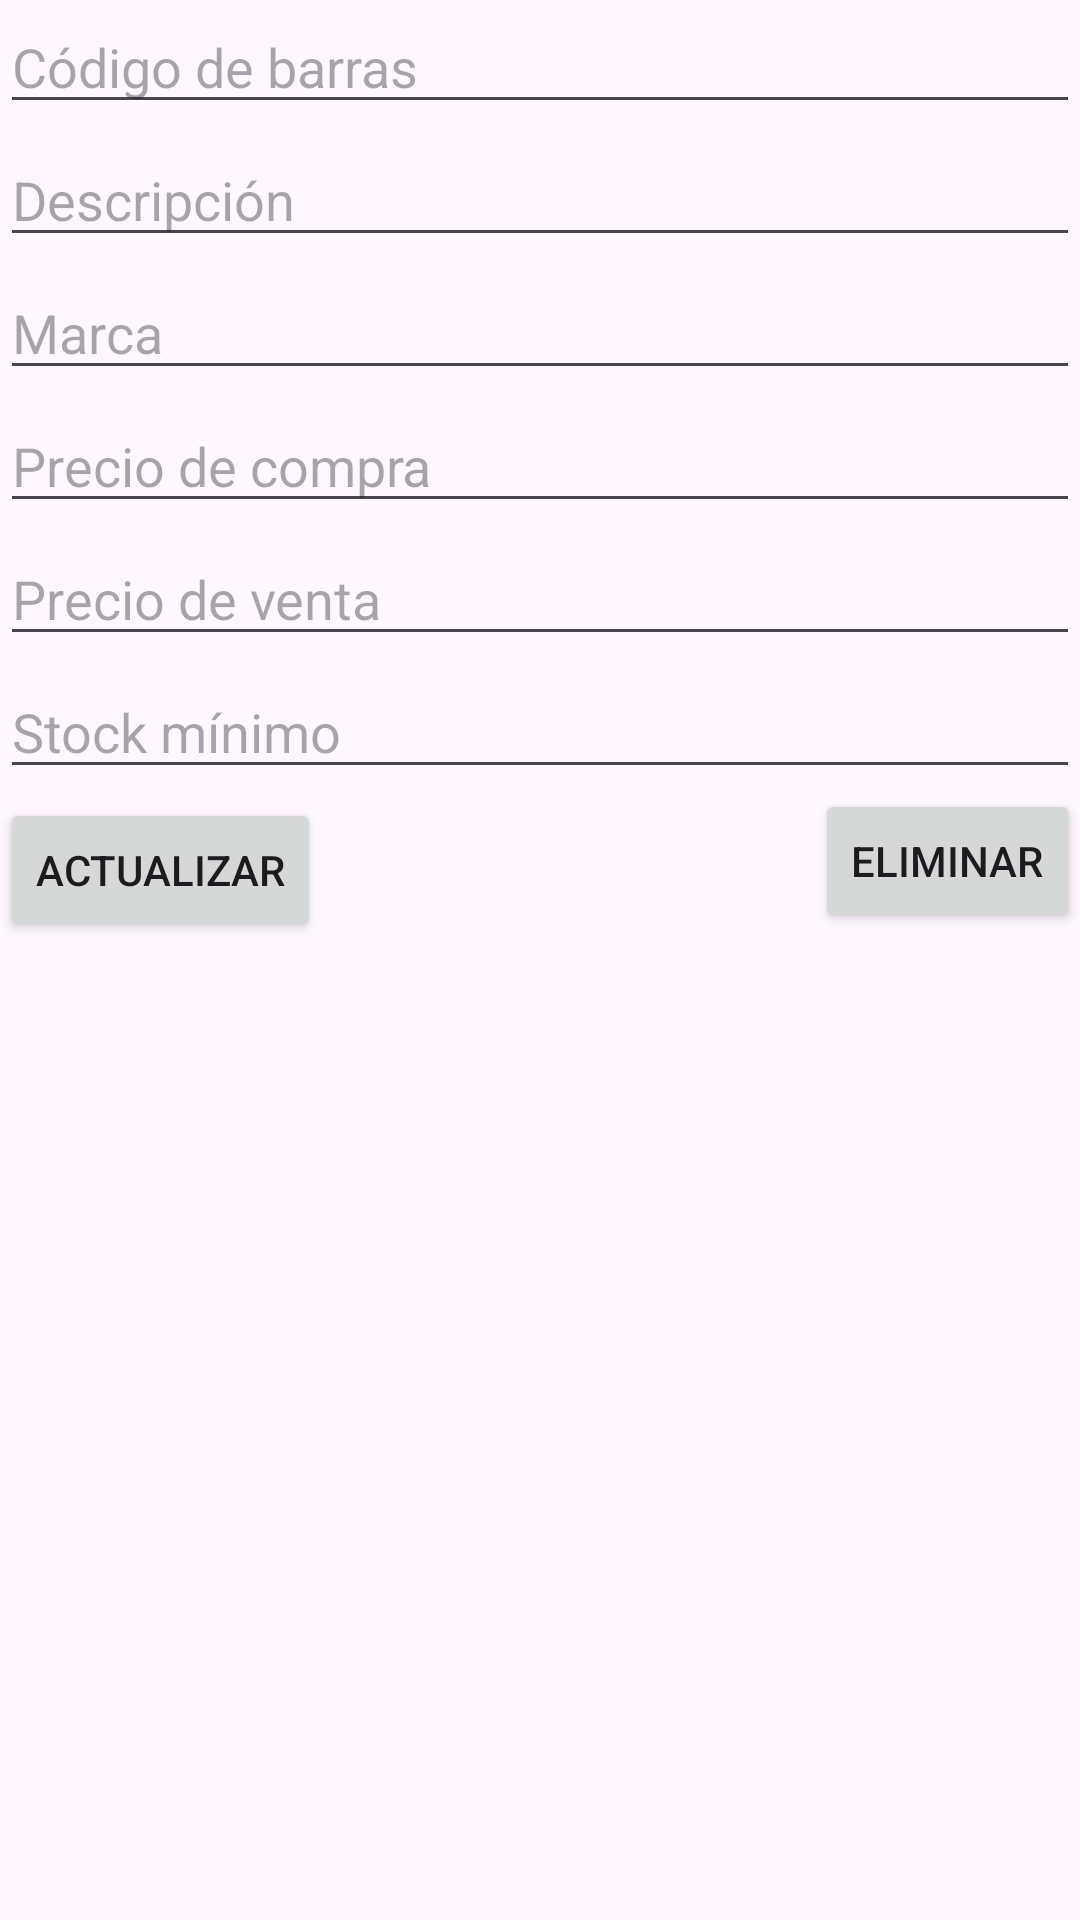

Write the Android layout XML for this screen, with the resource values it uses.
<!-- AndroidManifest.xml: application theme Theme.Groceries -->
<!-- res/layout/activity_product_detail.xml -->
<?xml version="1.0" encoding="utf-8"?>
<RelativeLayout xmlns:android="http://schemas.android.com/apk/res/android"
    xmlns:app="http://schemas.android.com/apk/res-auto"
    xmlns:tools="http://schemas.android.com/tools"
    android:layout_width="match_parent"
    android:orientation="vertical"
    android:layout_height="match_parent"
    tools:context=".ProductDetail">

    <EditText
        android:layout_width="match_parent"
        android:layout_height="wrap_content"
        android:id="@+id/txt_barcode"
        android:hint="@string/barcode_value"/>
    <EditText
        android:layout_width="match_parent"
        android:layout_height="wrap_content"
        android:id="@+id/txt_description"
        android:hint="@string/description_value"
        android:layout_below="@+id/txt_barcode"
        android:layout_marginTop="3dp"/>
    <EditText
        android:layout_width="match_parent"
        android:layout_height="wrap_content"
        android:id="@+id/txt_brand"
        android:hint="@string/brand_value"
        android:layout_below="@id/txt_description"
        android:layout_marginTop="3dp"/>
    <EditText
        android:layout_width="match_parent"
        android:layout_height="wrap_content"
        android:id="@+id/txt_cost"
        android:hint="@string/cost_value"
        android:layout_below="@id/txt_brand"
        android:layout_marginTop="3dp"/>
    <EditText
        android:layout_width="match_parent"
        android:layout_height="wrap_content"
        android:id="@+id/txt_price"
        android:hint="@string/price_value"
        android:layout_below="@id/txt_cost"
        android:layout_marginTop="3dp"/>
    <EditText
        android:layout_width="match_parent"
        android:layout_height="wrap_content"
        android:id="@+id/txt_stock"
        android:hint="@string/stock_value"
        android:layout_below="@id/txt_price"
        android:layout_marginTop="3dp"/>
    <Button
        android:layout_width="wrap_content"
        android:layout_height="wrap_content"
        android:id="@+id/btn_update"
        android:text="@string/update_value"
        android:layout_below="@id/txt_stock"
        android:layout_marginTop="3dp"/>
    <Button
        android:layout_width="wrap_content"
        android:layout_height="wrap_content"
        android:id="@+id/btn_delete"
        android:text="@string/delete_value"
        android:layout_alignParentEnd="true"
        android:layout_below="@id/txt_stock"/>
</RelativeLayout>
<!-- resources referenced by this layout -->
<resources>
  <string name="barcode_value">Código de barras</string>
  <string name="brand_value">Marca</string>
  <string name="cost_value">Precio de compra</string>
  <string name="delete_value">Eliminar</string>
  <string name="description_value">Descripción</string>
  <string name="price_value">Precio de venta</string>
  <string name="stock_value">Stock mínimo</string>
  <string name="update_value">Actualizar</string>
  <style name="Theme.Groceries" parent="Base.Theme.Groceries" />
  <style name="Base.Theme.Groceries" parent="Theme.Material3.DayNight.NoActionBar">
          
          
      </style>
</resources>
